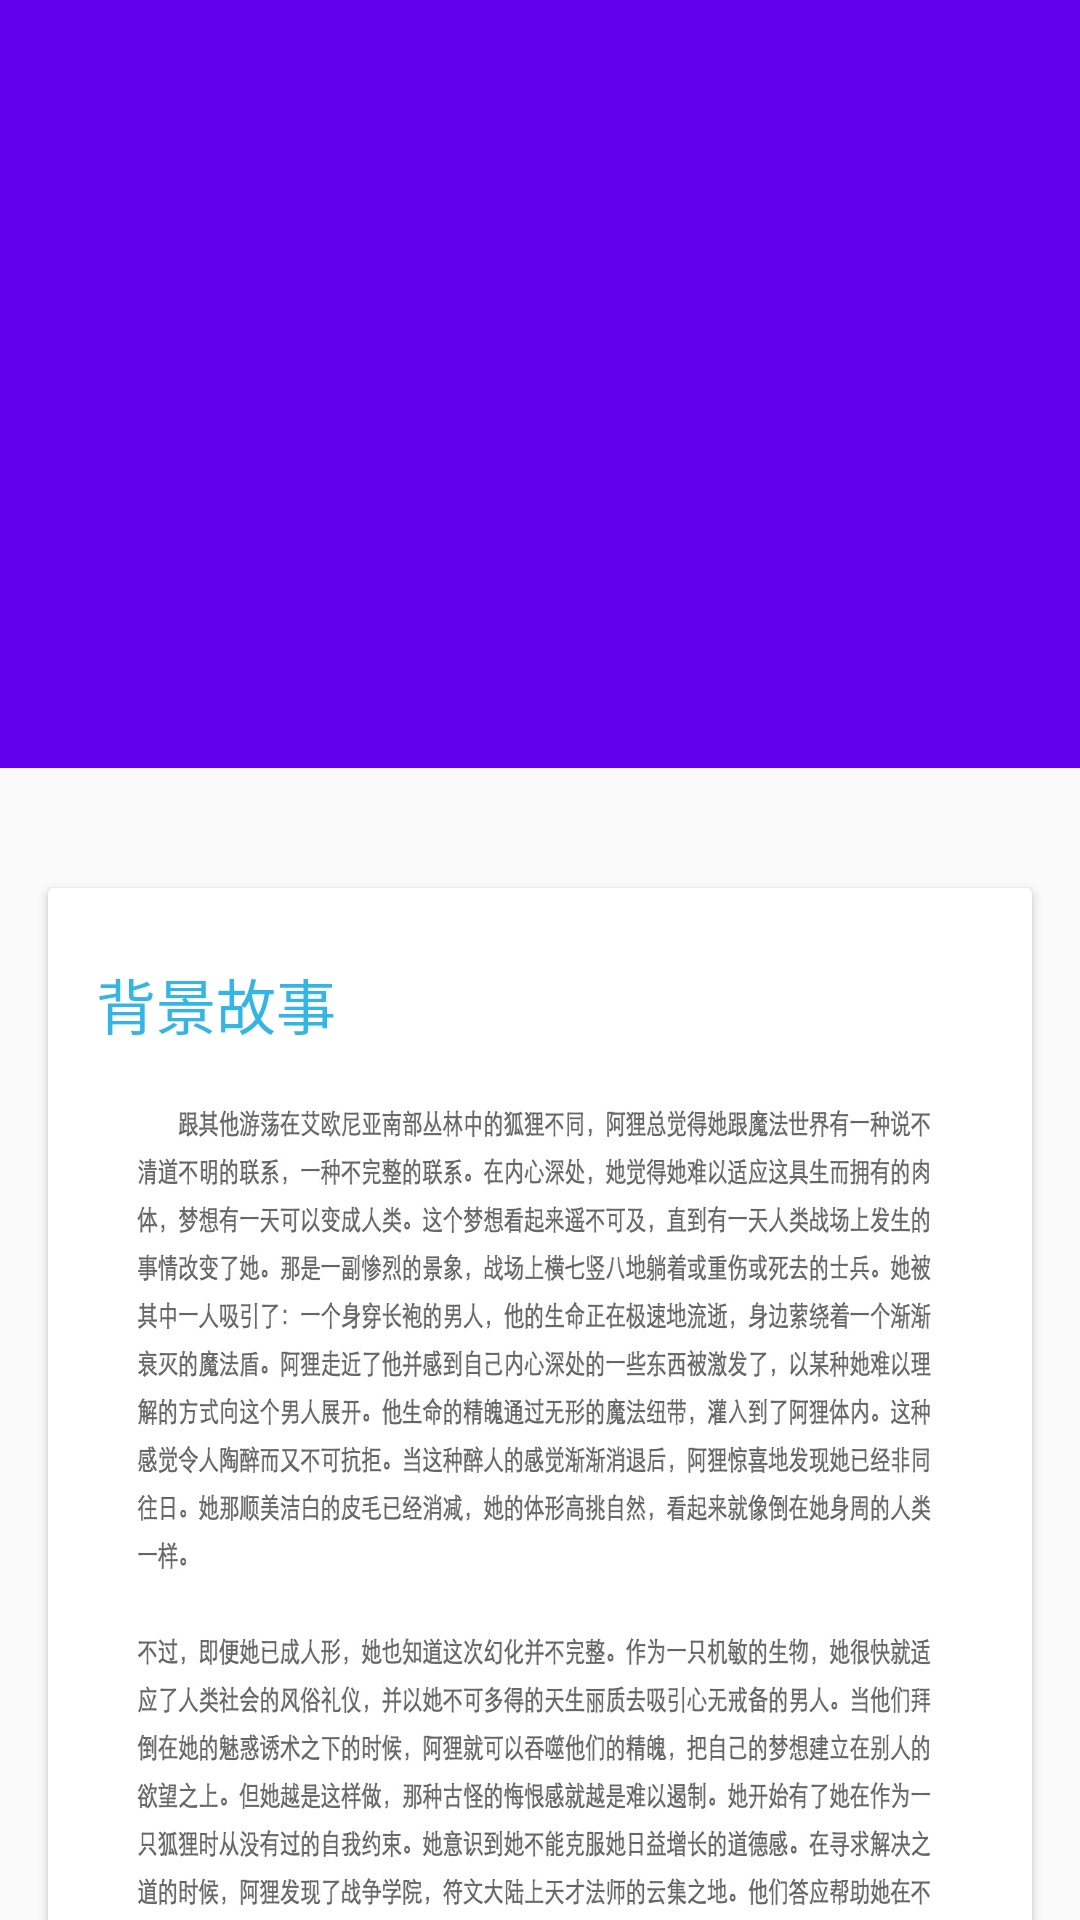

Here is an Android app screen rendered from its layout file. Give the layout XML and the strings, colors and styles it references.
<!-- AndroidManifest.xml: application theme AppTheme -->
<!-- res/layout/activity_detail.xml -->
<?xml version="1.0" encoding="utf-8"?>
<android.support.design.widget.CoordinatorLayout xmlns:android="http://schemas.android.com/apk/res/android"
    xmlns:app="http://schemas.android.com/apk/res-auto"
    android:id="@+id/main_content"
    android:layout_width="match_parent"
    android:layout_height="match_parent"
    android:fitsSystemWindows="true">

    <android.support.design.widget.AppBarLayout
        android:id="@+id/appbar"
        android:layout_width="match_parent"
        android:layout_height="256dp"
        android:theme="@style/ThemeOverlay.AppCompat.Dark.ActionBar"
        android:fitsSystemWindows="true">

        <android.support.design.widget.CollapsingToolbarLayout
            android:id="@+id/collapsing_toolbar"
            android:layout_width="match_parent"
            android:layout_height="match_parent"
            app:layout_scrollFlags="scroll|exitUntilCollapsed"
            android:fitsSystemWindows="true"
            app:contentScrim="?attr/colorPrimary"
            app:expandedTitleMarginStart="48dp"
            app:expandedTitleMarginEnd="64dp">

            <ImageView
                android:id="@+id/backdrop"
                android:layout_width="match_parent"
                android:layout_height="match_parent"
                android:scaleType="centerCrop"
                android:fitsSystemWindows="true"
                app:layout_collapseMode="parallax" />

            <android.support.v7.widget.Toolbar
                android:id="@+id/toolbar"
                android:layout_width="match_parent"
                android:layout_height="?attr/actionBarSize"
                app:popupTheme="@style/ThemeOverlay.AppCompat.Light"
                app:layout_collapseMode="pin" />

        </android.support.design.widget.CollapsingToolbarLayout>

    </android.support.design.widget.AppBarLayout>

    <android.support.v4.widget.NestedScrollView
        android:layout_width="match_parent"
        android:layout_height="match_parent"
        app:layout_behavior="@string/appbar_scrolling_view_behavior">

        <LinearLayout
            android:layout_width="match_parent"
            android:layout_height="match_parent"
            android:orientation="vertical"
            android:paddingTop="24dp">

            <android.support.v7.widget.CardView
                android:layout_width="match_parent"
                android:layout_height="wrap_content"
                android:layout_margin="16dp">

                <LinearLayout
                    style="@style/Widget.CardContent"
                    android:layout_width="match_parent"
                    android:layout_height="wrap_content">

                    <TextView
                        android:layout_width="match_parent"
                        android:layout_height="wrap_content"
                        android:text="背景故事"
                        android:textColor="@android:color/holo_blue_light"
                        android:textAppearance="@style/TextAppearance.AppCompat.Title" />

                    <ImageView
                        android:layout_width="match_parent"
                        android:layout_height="wrap_content"
                        android:background="@drawable/d"
                        />

                </LinearLayout>

            </android.support.v7.widget.CardView>

            <android.support.v7.widget.CardView
                android:layout_width="match_parent"
                android:layout_height="wrap_content"
                android:layout_marginBottom="16dp"
                android:layout_marginLeft="16dp"
                android:layout_marginRight="16dp">

                <LinearLayout
                    style="@style/Widget.CardContent"
                    android:layout_width="match_parent"
                    android:layout_height="wrap_content">

                    <TextView
                        android:layout_width="match_parent"
                        android:layout_height="wrap_content"
                        android:text="技能介绍"
                        android:textColor="@android:color/holo_blue_light"
                        android:textAppearance="@style/TextAppearance.AppCompat.Title" />
                <ImageView
                    android:layout_width="match_parent"
                    android:layout_height="wrap_content"
                    android:background="@drawable/ahri"
                    />

                </LinearLayout>

            </android.support.v7.widget.CardView>

            <android.support.v7.widget.CardView
                android:layout_width="match_parent"
                android:layout_height="wrap_content"
                android:layout_marginBottom="16dp"
                android:layout_marginLeft="16dp"
                android:layout_marginRight="16dp">

                <LinearLayout
                    style="@style/Widget.CardContent"
                    android:layout_width="match_parent"
                    android:layout_height="wrap_content">

                    <TextView
                        android:layout_width="match_parent"
                        android:layout_height="wrap_content"
                        android:text="推荐装备"
                        android:textColor="@android:color/holo_blue_light"
                        android:textAppearance="@style/TextAppearance.AppCompat.Title" />

                    <ImageView
                        android:layout_width="match_parent"
                        android:layout_height="wrap_content"
                        android:background="@drawable/b"
                         />

                </LinearLayout>

            </android.support.v7.widget.CardView>

            <android.support.v7.widget.CardView
                android:layout_width="match_parent"
                android:layout_height="wrap_content"
                android:layout_marginBottom="16dp"
                android:layout_marginLeft="16dp"
                android:layout_marginRight="16dp">

                <LinearLayout
                    style="@style/Widget.CardContent"
                    android:layout_width="match_parent"
                    android:layout_height="wrap_content">

                    <TextView
                        android:layout_width="match_parent"
                        android:layout_height="wrap_content"
                        android:text="使用技巧"
                        android:textColor="@android:color/holo_blue_light"
                        android:textAppearance="@style/TextAppearance.AppCompat.Title" />

                    <ImageView
                        android:layout_width="match_parent"
                        android:layout_height="wrap_content"
                        android:background="@drawable/c"
                         />

                </LinearLayout>

            </android.support.v7.widget.CardView>

        </LinearLayout>

    </android.support.v4.widget.NestedScrollView>


</android.support.design.widget.CoordinatorLayout>
<!-- resources referenced by this layout -->
<resources>
  <!-- drawable ahri: jpg bitmap (drawable-xxhdpi, 83933 bytes) -->
  <!-- drawable b: jpg bitmap (drawable-xxhdpi, 75649 bytes) -->
  <!-- drawable c: jpg bitmap (drawable-xxhdpi, 145010 bytes) -->
  <!-- drawable d: jpg bitmap (drawable-xxhdpi, 330823 bytes) -->
  <style name="Widget.CardContent" parent="android:Widget">
          <item name="android:paddingLeft">16dp</item>
          <item name="android:paddingRight">16dp</item>
          <item name="android:paddingTop">24dp</item>
          <item name="android:paddingBottom">24dp</item>
          <item name="android:orientation">vertical</item>
      </style>
  <style name="AppTheme" parent="Theme.AppCompat.Light.NoActionBar">
          
          <item name="colorPrimary">@color/colorPrimary</item>
          <item name="colorPrimaryDark">@color/colorPrimaryDark</item>
          <item name="colorAccent">@color/colorAccent</item>
      </style>
  <!-- not gathered from this repository: default colours our renderer supplied (Android Studio template values) -->
  <color name="colorPrimary">#FF6200EE</color>
  <color name="colorPrimaryDark">#FF3700B3</color>
  <color name="colorAccent">#FF03DAC5</color>
</resources>
